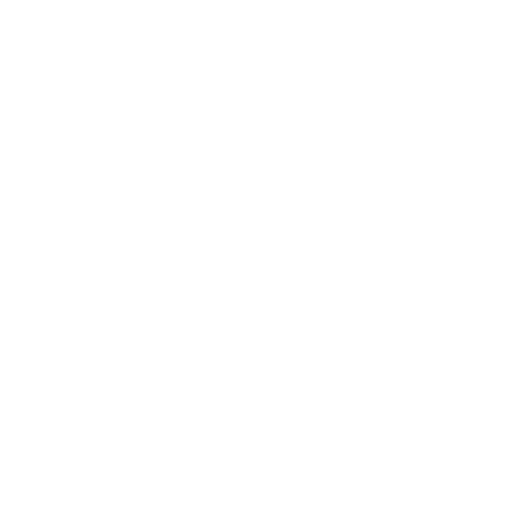
t = 0.00 s
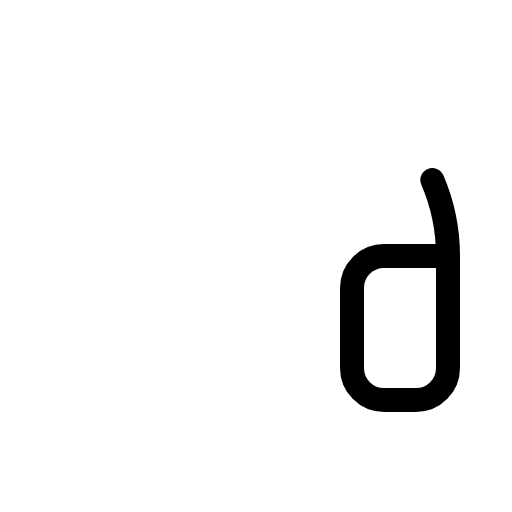
t = 0.38 s
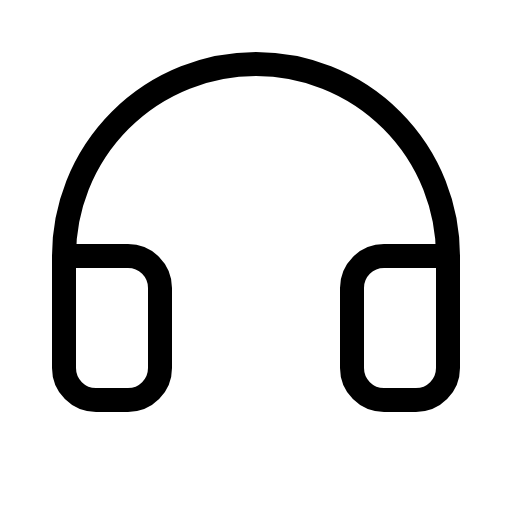
t = 1.13 s
t = 1.50 s: frame unchanged from t = 1.13 s, image omitted
t = 1.88 s: frame unchanged from t = 1.13 s, image omitted
t = 2.63 s: frame unchanged from t = 1.13 s, image omitted

The animated SVG that drew these frames (rendered in a browser with its animation timeline set to each time). Animation: 1 CSS @keyframes rule; one cycle of 3.00 s, repeats indefinitely.

<svg xmlns="http://www.w3.org/2000/svg" viewBox="0 0 256 256">
  <style>
    .draw-line {
      stroke-dasharray: 2000;
      stroke-dashoffset: 0;
    }
    svg:hover .draw-line {
      animation: phosphor-draw-in 3s ease-in-out infinite alternate;
    }
    @keyframes phosphor-draw-in {
      0%   { stroke-dashoffset: 2000; }
      50%  { stroke-dashoffset: 0; }
      100% { stroke-dashoffset: 0; }
    }
  </style><rect width="256" height="256" fill="none"/><path d="M224,128H192a16,16,0,0,0-16,16v40a16,16,0,0,0,16,16h16a16,16,0,0,0,16-16V128a96,96,0,1,0-192,0v56a16,16,0,0,0,16,16H64a16,16,0,0,0,16-16V144a16,16,0,0,0-16-16H32" fill="none" stroke="currentColor" stroke-linecap="round" stroke-linejoin="round" stroke-width="12" class="draw-line"/></svg>
